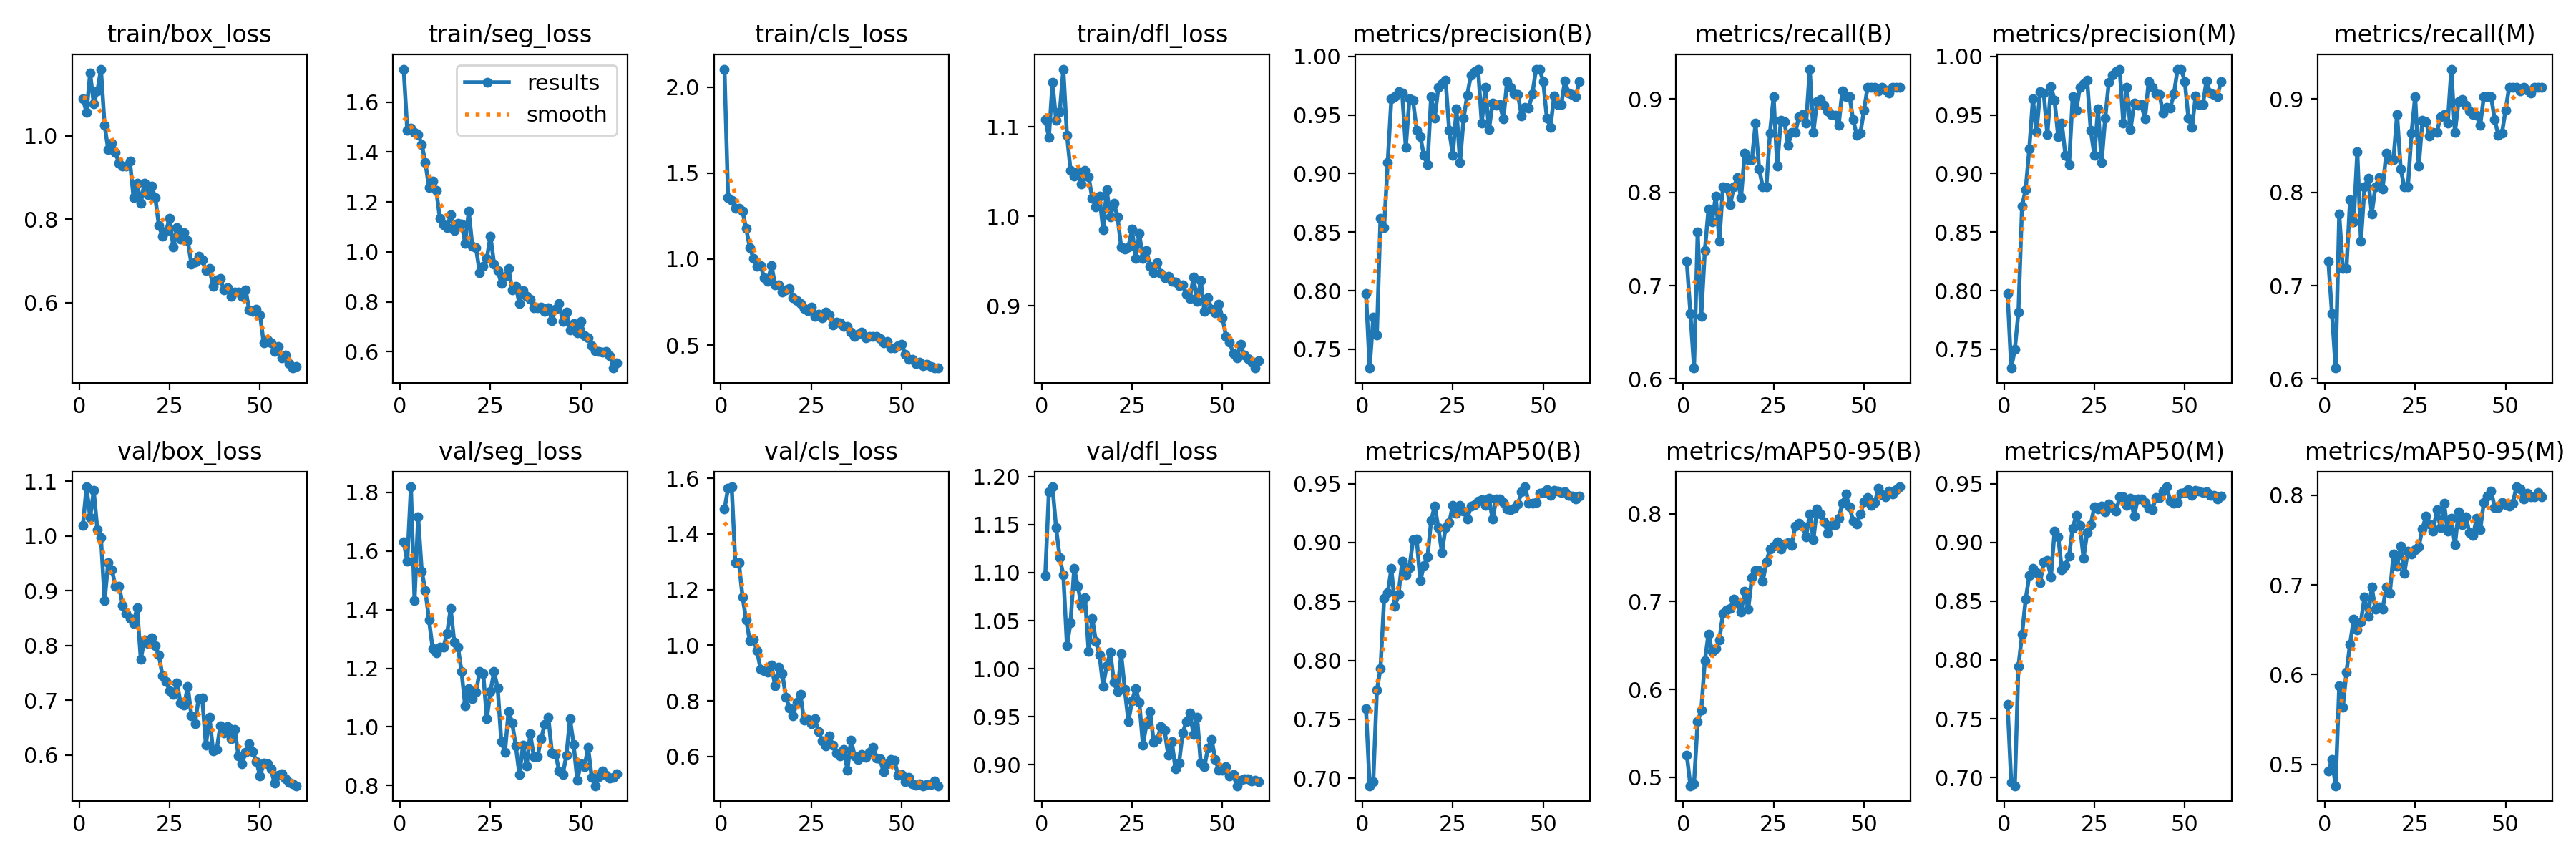

The file beside this chart, header and first rows:
epoch, train/box_loss, train/seg_loss, train/cls_loss, train/dfl_loss, metrics/precision(B), metrics/recall(B), metrics/mAP50(B), metrics/mAP50-95(B), metrics/precision(M), metrics/recall(M), metrics/mAP50(M), metrics/mAP50-95(M), val/box_loss, val/seg_loss, val/cls_loss, val/dfl_loss, lr/pg0, lr/pg1, lr/pg2
1, 1.088, 1.732, 2.104, 1.108, 0.7974, 0.726, 0.7589, 0.5251, 0.7974, 0.726, 0.762, 0.4922, 1.02, 1.63, 1.489, 1.097, 0.0006616, 0.0006616, 0.0006616
2, 1.057, 1.486, 1.355, 1.088, 0.7339, 0.6699, 0.6936, 0.4904, 0.7339, 0.6699, 0.696, 0.5054, 1.09, 1.564, 1.565, 1.184, 0.001306, 0.001306, 0.001306
3, 1.15, 1.496, 1.341, 1.149, 0.7772, 0.6117, 0.6971, 0.4929, 0.7496, 0.6117, 0.693, 0.476, 1.034, 1.819, 1.569, 1.189, 0.001929, 0.001929, 0.001929
4, 1.077, 1.479, 1.295, 1.107, 0.7621, 0.7573, 0.7745, 0.5634, 0.7817, 0.7767, 0.7946, 0.5874, 1.083, 1.431, 1.297, 1.147, 0.001901, 0.001901, 0.001901
5, 1.107, 1.47, 1.294, 1.117, 0.862, 0.6672, 0.7931, 0.5766, 0.8723, 0.7185, 0.8217, 0.5634, 1.012, 1.717, 1.296, 1.115, 0.001868, 0.001868, 0.001868
6, 1.16, 1.43, 1.277, 1.164, 0.8539, 0.7379, 0.8523, 0.6329, 0.8863, 0.7185, 0.8516, 0.6028, 0.9966, 1.531, 1.174, 1.098, 0.001835, 0.001835, 0.001835
7, 1.025, 1.358, 1.178, 1.091, 0.9097, 0.7824, 0.8571, 0.6631, 0.921, 0.7921, 0.8718, 0.6342, 0.8816, 1.464, 1.092, 1.024, 0.001802, 0.001802, 0.001802
8, 0.9666, 1.257, 1.067, 1.051, 0.9635, 0.7684, 0.8779, 0.6435, 0.9635, 0.7684, 0.8777, 0.6618, 0.9517, 1.366, 1.017, 1.048, 0.001769, 0.001769, 0.001769
9, 0.9816, 1.284, 1.005, 1.045, 0.9656, 0.7961, 0.8458, 0.6467, 0.9354, 0.8432, 0.8743, 0.6496, 0.9389, 1.268, 1.021, 1.104, 0.001736, 0.001736, 0.001736
10, 0.9598, 1.247, 0.9568, 1.05, 0.9699, 0.7476, 0.8563, 0.656, 0.9699, 0.7476, 0.8659, 0.6589, 0.9087, 1.252, 0.9806, 1.086, 0.001703, 0.001703, 0.001703
11, 0.9336, 1.135, 0.9629, 1.036, 0.9687, 0.8058, 0.884, 0.6864, 0.9687, 0.8058, 0.8832, 0.6864, 0.9088, 1.273, 0.9136, 1.066, 0.00167, 0.00167, 0.00167
12, 0.9272, 1.109, 0.8898, 1.051, 0.9222, 0.8053, 0.8729, 0.6905, 0.9333, 0.815, 0.8845, 0.6647, 0.8732, 1.271, 0.9075, 1.074, 0.001637, 0.001637, 0.001637
13, 0.9279, 1.097, 0.8719, 1.044, 0.9635, 0.7864, 0.8784, 0.6921, 0.9744, 0.7767, 0.8709, 0.6975, 0.8587, 1.318, 0.9036, 1.018, 0.001604, 0.001604, 0.001604
14, 0.9393, 1.15, 0.9627, 1.02, 0.9623, 0.8058, 0.9022, 0.703, 0.9623, 0.8058, 0.9097, 0.6726, 0.8493, 1.403, 0.9285, 1.052, 0.001571, 0.001571, 0.001571
15, 0.8525, 1.086, 0.8509, 1.011, 0.9369, 0.8155, 0.9032, 0.6981, 0.9312, 0.8155, 0.9046, 0.6756, 0.8408, 1.288, 0.8534, 1.029, 0.001538, 0.001538, 0.001538
16, 0.8863, 1.114, 0.8505, 1.022, 0.9316, 0.794, 0.8675, 0.6878, 0.943, 0.8035, 0.877, 0.6728, 0.8694, 1.273, 0.9202, 1.014, 0.001505, 0.001505, 0.001505
17, 0.8375, 1.112, 0.8092, 0.985, 0.9155, 0.8416, 0.8804, 0.7114, 0.9155, 0.8416, 0.8804, 0.6973, 0.775, 1.189, 0.8968, 0.9817, 0.001472, 0.001472, 0.001472
18, 0.8868, 1.035, 0.8224, 1.03, 0.9073, 0.8349, 0.8877, 0.6915, 0.9073, 0.8349, 0.8885, 0.6902, 0.8103, 1.071, 0.8143, 1.003, 0.001439, 0.001439, 0.001439
19, 0.8585, 1.162, 0.83, 0.9993, 0.9657, 0.8349, 0.9186, 0.7274, 0.9657, 0.8349, 0.9123, 0.7346, 0.8033, 1.13, 0.7742, 1.017, 0.001406, 0.001406, 0.001406
20, 0.8792, 1.022, 0.776, 1.015, 0.9473, 0.8738, 0.9312, 0.7349, 0.9541, 0.8835, 0.9229, 0.7209, 0.8138, 1.095, 0.7462, 0.9858, 0.001373, 0.001373, 0.001373
21, 0.8524, 1.017, 0.7599, 0.9991, 0.9735, 0.8252, 0.9126, 0.735, 0.9735, 0.8252, 0.9147, 0.7427, 0.7995, 1.118, 0.7952, 0.976, 0.00134, 0.00134, 0.00134
22, 0.7855, 0.9178, 0.7428, 0.9659, 0.9765, 0.8058, 0.8917, 0.7229, 0.9765, 0.8058, 0.8865, 0.7132, 0.7828, 1.188, 0.8245, 1.015, 0.001307, 0.001307, 0.001307
23, 0.7587, 0.9412, 0.7105, 0.9633, 0.9798, 0.8058, 0.9127, 0.7447, 0.9798, 0.8058, 0.9081, 0.7377, 0.7453, 1.181, 0.7296, 0.9781, 0.001274, 0.001274, 0.001274
24, 0.772, 0.9748, 0.6994, 0.966, 0.9368, 0.8637, 0.9168, 0.7601, 0.9368, 0.8637, 0.9152, 0.7343, 0.7342, 1.029, 0.7345, 0.9449, 0.001241, 0.001241, 0.001241
25, 0.803, 1.064, 0.7223, 0.9855, 0.9156, 0.9029, 0.9316, 0.7633, 0.9156, 0.9029, 0.9306, 0.7393, 0.7171, 1.121, 0.7172, 0.9667, 0.001208, 0.001208, 0.001208
26, 0.7328, 0.9513, 0.6683, 0.9529, 0.9552, 0.8278, 0.925, 0.7678, 0.9552, 0.8278, 0.9287, 0.7426, 0.7108, 1.188, 0.7362, 0.9795, 0.001175, 0.001175, 0.001175
27, 0.7793, 0.9254, 0.6806, 0.9808, 0.9094, 0.877, 0.9316, 0.7596, 0.9094, 0.877, 0.931, 0.7625, 0.7313, 1.133, 0.6888, 0.9654, 0.001142, 0.001142, 0.001142
28, 0.7517, 0.8738, 0.6591, 0.9533, 0.9475, 0.8758, 0.9268, 0.7651, 0.9475, 0.8758, 0.9262, 0.7766, 0.696, 0.9489, 0.6559, 0.9207, 0.001109, 0.001109, 0.001109
29, 0.7672, 0.9033, 0.6919, 0.9617, 0.9669, 0.8504, 0.92, 0.7674, 0.9779, 0.86, 0.9325, 0.7681, 0.6917, 0.9135, 0.637, 0.9424, 0.001076, 0.001076, 0.001076
30, 0.7489, 0.9343, 0.6753, 0.9447, 0.984, 0.8641, 0.9307, 0.7639, 0.984, 0.8641, 0.9296, 0.76, 0.7254, 1.054, 0.6735, 0.9555, 0.001043, 0.001043, 0.001043
31, 0.6928, 0.8469, 0.6146, 0.9371, 0.9868, 0.8641, 0.9319, 0.7861, 0.9868, 0.8641, 0.9265, 0.784, 0.6721, 1.014, 0.6397, 0.9232, 0.00101, 0.00101, 0.00101
32, 0.6979, 0.8625, 0.6334, 0.9486, 0.9891, 0.8808, 0.9351, 0.7893, 0.9891, 0.8808, 0.9386, 0.7642, 0.6581, 0.935, 0.6128, 0.9261, 0.000977, 0.000977, 0.000977
33, 0.7119, 0.7946, 0.6286, 0.9365, 0.9428, 0.8835, 0.9363, 0.7856, 0.9428, 0.8835, 0.939, 0.7908, 0.7035, 0.8375, 0.6023, 0.94, 0.000944, 0.000944, 0.000944
34, 0.7022, 0.8462, 0.6086, 0.9317, 0.9736, 0.8738, 0.9318, 0.7738, 0.9736, 0.8738, 0.9312, 0.7597, 0.7039, 0.9372, 0.6265, 0.9361, 0.000911, 0.000911, 0.000911
35, 0.6775, 0.8212, 0.6103, 0.9335, 0.9375, 0.932, 0.9378, 0.7996, 0.9375, 0.932, 0.9379, 0.7741, 0.6184, 0.8659, 0.5513, 0.9099, 0.000878, 0.000878, 0.000878
36, 0.6818, 0.8094, 0.5737, 0.9277, 0.9603, 0.8641, 0.9198, 0.7701, 0.9603, 0.8641, 0.9224, 0.7445, 0.6694, 0.9766, 0.6597, 0.9241, 0.000845, 0.000845, 0.000845
37, 0.6397, 0.7759, 0.5509, 0.9268, 0.9585, 0.8975, 0.9371, 0.8053, 0.9585, 0.8975, 0.9371, 0.7811, 0.608, 0.8976, 0.6016, 0.8959, 0.000812, 0.000812, 0.000812
38, 0.6544, 0.777, 0.5607, 0.9228, 0.9586, 0.8994, 0.937, 0.7997, 0.9586, 0.8994, 0.937, 0.7674, 0.6101, 0.8975, 0.5893, 0.9018, 0.000779, 0.000779, 0.000779
39, 0.6578, 0.7784, 0.5768, 0.9239, 0.9466, 0.8932, 0.9341, 0.7904, 0.9466, 0.8932, 0.9341, 0.7762, 0.6538, 0.9587, 0.608, 0.9332, 0.000746, 0.000746, 0.000746
40, 0.6303, 0.7627, 0.5412, 0.9131, 0.9786, 0.8875, 0.9286, 0.7774, 0.9786, 0.8875, 0.9293, 0.7582, 0.6399, 1.01, 0.5968, 0.9447, 0.000713, 0.000713, 0.000713
41, 0.6367, 0.7756, 0.5511, 0.9087, 0.9734, 0.8835, 0.9277, 0.7867, 0.9734, 0.8835, 0.9277, 0.7549, 0.6523, 1.033, 0.6151, 0.9539, 0.00068, 0.00068, 0.00068
42, 0.6146, 0.7258, 0.5513, 0.932, 0.968, 0.8825, 0.9292, 0.7875, 0.968, 0.8825, 0.9379, 0.774, 0.6303, 0.9117, 0.6326, 0.9316, 0.000647, 0.000647, 0.000647
43, 0.6255, 0.7698, 0.551, 0.905, 0.9677, 0.8719, 0.9328, 0.7945, 0.9677, 0.8719, 0.9385, 0.7618, 0.6473, 0.9067, 0.5952, 0.9496, 0.000614, 0.000614, 0.000614
44, 0.6248, 0.7931, 0.5363, 0.9282, 0.9493, 0.9086, 0.9428, 0.8118, 0.9516, 0.9029, 0.9436, 0.7921, 0.5988, 0.8496, 0.5914, 0.9019, 0.000581, 0.000581, 0.000581
45, 0.6149, 0.7208, 0.5119, 0.8941, 0.9563, 0.9029, 0.9473, 0.8225, 0.9563, 0.9029, 0.9473, 0.7992, 0.5842, 0.8384, 0.5444, 0.8978, 0.000548, 0.000548, 0.000548
46, 0.631, 0.7603, 0.5226, 0.9094, 0.9561, 0.9029, 0.9335, 0.8077, 0.9561, 0.9029, 0.9351, 0.805, 0.6053, 0.9034, 0.5742, 0.9174, 0.000515, 0.000515, 0.000515
47, 0.5823, 0.6862, 0.484, 0.896, 0.9679, 0.8777, 0.9336, 0.7916, 0.9679, 0.8777, 0.9336, 0.7864, 0.6203, 1.027, 0.5886, 0.9267, 0.000482, 0.000482, 0.000482
48, 0.5788, 0.7145, 0.4845, 0.8926, 0.9889, 0.8614, 0.9337, 0.7886, 0.9889, 0.8614, 0.9337, 0.7861, 0.6059, 0.9399, 0.5856, 0.9054, 0.000449, 0.000449, 0.000449
49, 0.5836, 0.6759, 0.4946, 0.9021, 0.9889, 0.8632, 0.9419, 0.7997, 0.9889, 0.8632, 0.9419, 0.7914, 0.5882, 0.8183, 0.533, 0.8943, 0.000416, 0.000416, 0.000416
50, 0.5708, 0.7217, 0.5035, 0.8869, 0.9786, 0.888, 0.9423, 0.8135, 0.9786, 0.888, 0.9423, 0.7897, 0.5617, 0.8739, 0.5358, 0.8942, 0.000383, 0.000383, 0.000383
51, 0.503, 0.6633, 0.4469, 0.8657, 0.9476, 0.9126, 0.9447, 0.8184, 0.9476, 0.9126, 0.9447, 0.7881, 0.5857, 0.8648, 0.5092, 0.8979, 0.00035, 0.00035, 0.00035
52, 0.5105, 0.657, 0.4185, 0.8596, 0.9391, 0.9126, 0.9401, 0.8092, 0.9391, 0.9126, 0.9401, 0.7909, 0.5841, 0.9295, 0.5261, 0.8882, 0.000317, 0.000317, 0.000317
53, 0.5034, 0.6237, 0.4183, 0.8466, 0.9662, 0.9126, 0.9441, 0.8124, 0.9662, 0.9126, 0.9441, 0.8094, 0.575, 0.8286, 0.502, 0.8895, 0.000284, 0.000284, 0.000284
54, 0.4831, 0.604, 0.3935, 0.8423, 0.959, 0.9085, 0.9439, 0.829, 0.959, 0.9085, 0.9439, 0.8068, 0.5487, 0.7991, 0.4975, 0.8782, 0.000251, 0.000251, 0.000251
55, 0.4949, 0.6014, 0.4013, 0.8576, 0.9589, 0.9126, 0.9425, 0.8219, 0.9589, 0.9126, 0.9425, 0.7956, 0.5628, 0.8303, 0.5012, 0.8841, 0.000218, 0.000218, 0.000218
56, 0.4681, 0.5977, 0.381, 0.8451, 0.9791, 0.9096, 0.9429, 0.8188, 0.9791, 0.9096, 0.9429, 0.8021, 0.5655, 0.8501, 0.4949, 0.8851, 0.000185, 0.000185, 0.000185
57, 0.4746, 0.6019, 0.3883, 0.8416, 0.9688, 0.9061, 0.94, 0.8254, 0.9688, 0.9061, 0.94, 0.7979, 0.5565, 0.834, 0.4984, 0.8853, 0.000152, 0.000152, 0.000152
58, 0.455, 0.5856, 0.3737, 0.8383, 0.9675, 0.9126, 0.9397, 0.8222, 0.9675, 0.9126, 0.9397, 0.7983, 0.5505, 0.8258, 0.4988, 0.8829, 0.000119, 0.000119, 0.000119
59, 0.4436, 0.535, 0.3689, 0.8307, 0.9655, 0.9126, 0.9371, 0.8274, 0.9655, 0.9126, 0.9371, 0.803, 0.5474, 0.8278, 0.512, 0.8841, 8.6e-05, 8.6e-05, 8.6e-05
60, 0.4474, 0.5551, 0.3663, 0.8391, 0.9784, 0.9126, 0.9394, 0.8305, 0.9784, 0.9126, 0.9394, 0.7984, 0.5443, 0.8404, 0.4952, 0.8821, 5.3e-05, 5.3e-05, 5.3e-05
